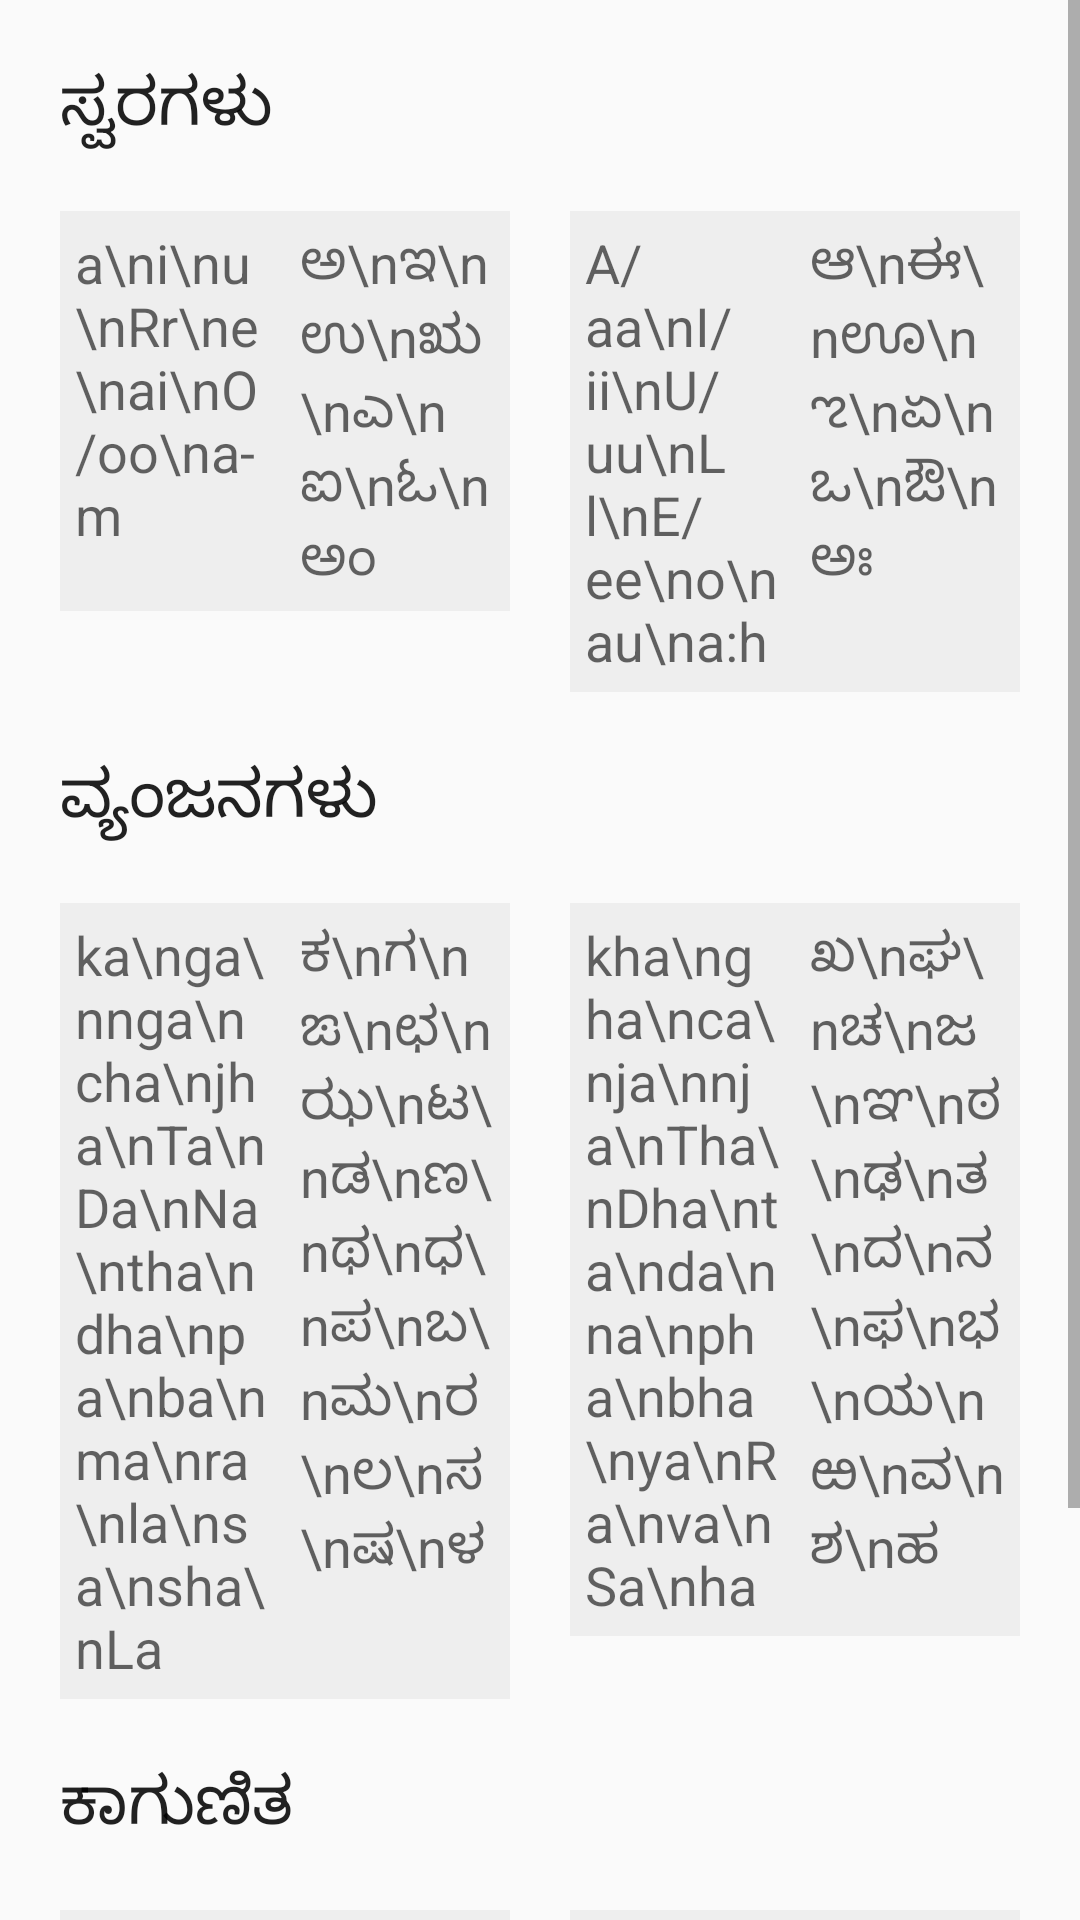

Produce the Android XML layout that renders to this screen, including the resource entries it uses.
<!-- AndroidManifest.xml: application theme Theme.theme5 -->
<!-- res/layout/typing_help.xml -->
<?xml version="1.0" encoding="utf-8"?>
<ScrollView
    xmlns:android="http://schemas.android.com/apk/res/android"
    android:layout_width="match_parent"
    android:layout_height="wrap_content">

    <LinearLayout
        android:layout_width="match_parent"
        android:layout_height="wrap_content"
        android:orientation="vertical"
        android:padding="10dp">

        <TextView
            android:layout_width="match_parent"
            android:layout_height="match_parent"
            android:layout_margin="10dp"
            android:textAppearance="?android:attr/textAppearanceLarge"
            android:text="ಸ್ವರಗಳು"/>

        <LinearLayout
            android:layout_width="wrap_content"
            android:layout_height="wrap_content"
            android:orientation="horizontal">

            <LinearLayout
                android:layout_width="match_parent"
                android:layout_height="wrap_content"
                android:layout_margin="10dp"
                android:background="#eee"
                android:orientation="horizontal">

                <TextView
                    android:layout_width="75dp"
                    android:layout_height="wrap_content"
                    android:padding="5dp"
                    android:text="a\ni\nu\nRr\ne\nai\nO/oo\na-m"
                    android:textAppearance="?android:attr/textAppearanceMedium" />

                <TextView
                    android:layout_width="75dp"
                    android:layout_height="wrap_content"
                    android:padding="5dp"
                    android:text="ಅ\nಇ\nಉ\nಋ\nಎ\nಐ\nಓ\nಅಂ"
                    android:textAppearance="?android:attr/textAppearanceMedium" />

            </LinearLayout>

            <LinearLayout
                android:layout_width="match_parent"
                android:layout_height="wrap_content"
                android:layout_margin="10dp"
                android:background="#eee"
                android:orientation="horizontal">

                <TextView
                    android:layout_width="75dp"
                    android:layout_height="wrap_content"
                    android:padding="5dp"
                    android:text="A/aa\nI/ii\nU/uu\nLl\nE/ee\no\nau\na:h "
                    android:textAppearance="?android:attr/textAppearanceMedium" />

                <TextView
                    android:layout_width="75dp"
                    android:layout_height="wrap_content"
                    android:padding="5dp"
                    android:text="ಆ\nಈ\nಊ\nಌ\nಏ\nಒ\nಔ\nಅಃ"
                    android:textAppearance="?android:attr/textAppearanceMedium" />
            </LinearLayout>
        </LinearLayout>

        <TextView
            android:layout_width="match_parent"
            android:layout_height="match_parent"
            android:layout_margin="10dp"
            android:textAppearance="?android:attr/textAppearanceLarge"
            android:text="ವ್ಯಂಜನಗಳು"/>

        <LinearLayout
            android:layout_width="wrap_content"
            android:layout_height="wrap_content"
            android:orientation="horizontal">

            <LinearLayout
                android:layout_width="match_parent"
                android:layout_height="wrap_content"
                android:layout_margin="10dp"
                android:background="#eee"
                android:orientation="horizontal">

                <TextView
                    android:layout_width="75dp"
                    android:layout_height="wrap_content"
                    android:padding="5dp"
                    android:text="ka\nga\nnga\ncha\njha\nTa\nDa\nNa\ntha\ndha\npa\nba\nma\nra\nla\nsa\nsha\nLa   "
                    android:textAppearance="?android:attr/textAppearanceMedium" />

                <TextView
                    android:layout_width="75dp"
                    android:layout_height="wrap_content"
                    android:padding="5dp"
                    android:text="ಕ\nಗ\nಙ‌\nಛ\nಝ\nಟ\nಡ\nಣ\nಥ\nಧ\nಪ\nಬ\nಮ\nರ\nಲ\nಸ\nಷ\nಳ"
                    android:textAppearance="?android:attr/textAppearanceMedium" />

            </LinearLayout>

            <LinearLayout
                android:layout_width="match_parent"
                android:layout_height="wrap_content"
                android:layout_margin="10dp"
                android:background="#eee"
                android:orientation="horizontal">

                <TextView
                    android:layout_width="75dp"
                    android:layout_height="wrap_content"
                    android:padding="5dp"
                    android:text="kha\ngha\nca\nja\nnja\nTha\nDha\nta\nda\nna\npha\nbha\nya\nRa\nva\nSa\nha"
                    android:textAppearance="?android:attr/textAppearanceMedium" />

                <TextView
                    android:layout_width="75dp"
                    android:layout_height="wrap_content"
                    android:padding="5dp"
                    android:text="ಖ\nಘ\nಚ\nಜ\nಞ‌\nಠ\nಢ\nತ\nದ\nನ\nಫ\nಭ\nಯ\nಱ‍\nವ\nಶ\nಹ"
                    android:textAppearance="?android:attr/textAppearanceMedium" />
            </LinearLayout>
        </LinearLayout>

        <TextView
            android:layout_width="match_parent"
            android:layout_height="match_parent"
            android:layout_margin="10dp"
            android:textAppearance="?android:attr/textAppearanceLarge"
            android:text="ಕಾಗುಣಿತ"/>

        <LinearLayout
            android:layout_width="wrap_content"
            android:layout_height="wrap_content"
            android:orientation="horizontal">

            <LinearLayout
                android:layout_width="match_parent"
                android:layout_height="wrap_content"
                android:layout_margin="10dp"
                android:background="#eee"
                android:orientation="horizontal">

                <TextView
                    android:layout_width="75dp"
                    android:layout_height="wrap_content"
                    android:padding="5dp"
                    android:text="k\nkA\nkI\nkU\nke\nkai\nkO\nka-m"
                    android:textAppearance="?android:attr/textAppearanceMedium" />

                <TextView
                    android:layout_width="75dp"
                    android:layout_height="wrap_content"
                    android:padding="5dp"
                    android:text="ಕ್\nಕಾ\nಕೀ\nಕೂ\nಕೆ\nಕೈ\nಕೋ\nಕಂ  "
                    android:textAppearance="?android:attr/textAppearanceMedium" />

            </LinearLayout>

            <LinearLayout
                android:layout_width="match_parent"
                android:layout_height="wrap_content"
                android:layout_margin="10dp"
                android:background="#eee"
                android:orientation="horizontal">

                <TextView
                    android:layout_width="75dp"
                    android:layout_height="wrap_content"
                    android:padding="5dp"
                    android:text="ka\nki\nku\nkRr\nkE\nko\nkau\nka:h"
                    android:textAppearance="?android:attr/textAppearanceMedium" />

                <TextView
                    android:layout_width="75dp"
                    android:layout_height="wrap_content"
                    android:padding="5dp"
                    android:text="ಕ\nಕಿ\nಕು\nಕೃ\nಕೇ\nಕೊ\nಕೌ\nಕಃ"
                    android:textAppearance="?android:attr/textAppearanceMedium" />
            </LinearLayout>
        </LinearLayout>
    </LinearLayout>
</ScrollView>
<!-- resources referenced by this layout -->
<resources>
  <style name="Theme.theme5" parent="MyThemeLight">
          <item name="colorPrimary">@color/color_set_5_primary</item>
          <item name="colorPrimaryDark">@color/color_set_5_primary_dark</item>
          <item name="colorControlActivated">@color/color_set_5_accent</item>
          <item name="colorAccent">@color/color_set_5_accent</item>
      </style>
  <style name="MyThemeLight" parent="AppTheme.NoActionBar">
          <item name="fast_scroller_handle_color">@color/fast_scroller_handle_color_light</item>
      </style>
  <color name="color_set_5_primary">#3F51B5</color>
  <color name="color_set_5_primary_dark">#303F9F</color>
  <color name="color_set_5_accent">#FF4081</color>
  <style name="AppTheme.NoActionBar">
          <item name="windowActionBar">false</item>
          <item name="windowNoTitle">true</item>
      </style>
  <color name="fast_scroller_handle_color_light">#cccccc</color>
</resources>
